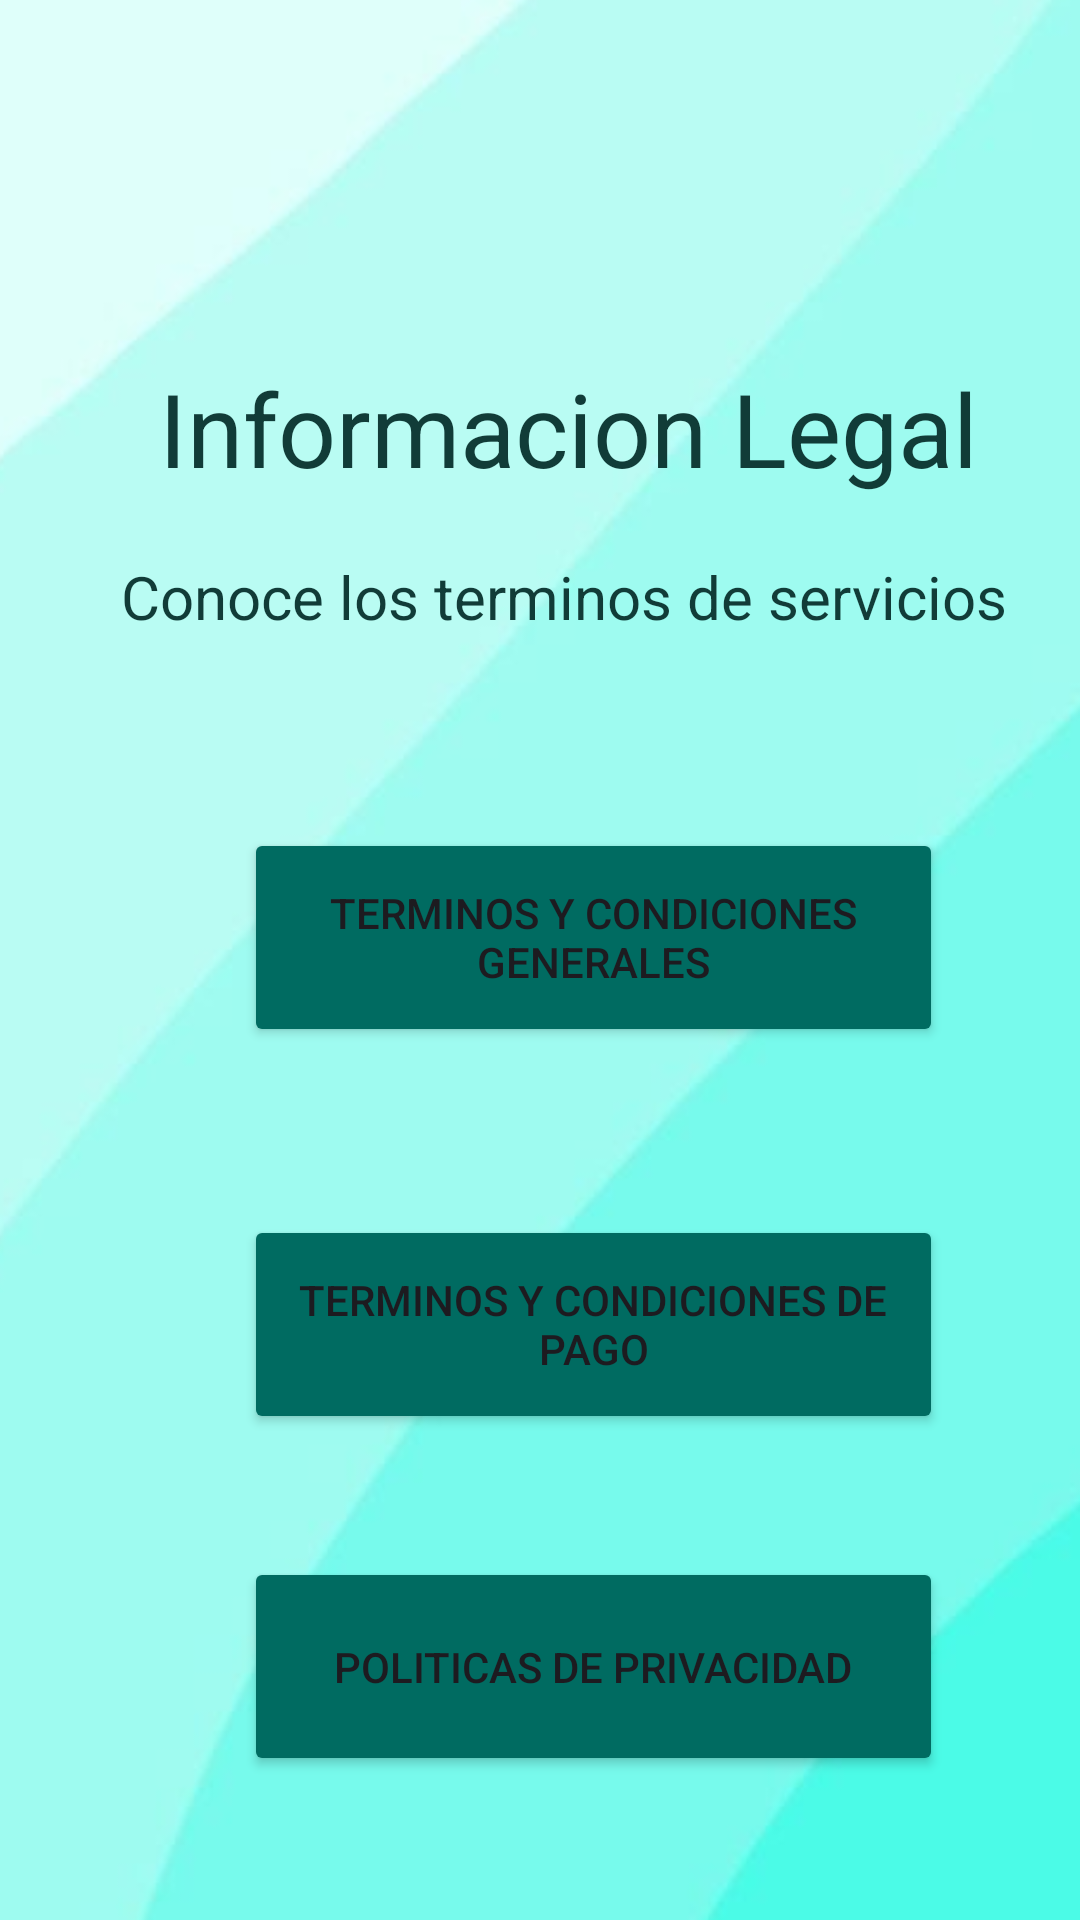

This screen was rendered from an Android layout file. Write that file and the resources it references.
<!-- AndroidManifest.xml: application theme Theme.Hats -->
<!-- res/layout/fragment_infolegal.xml -->
<?xml version="1.0" encoding="utf-8"?>
<androidx.constraintlayout.widget.ConstraintLayout xmlns:android="http://schemas.android.com/apk/res/android"
    xmlns:app="http://schemas.android.com/apk/res-auto"
    xmlns:tools="http://schemas.android.com/tools"
    android:layout_width="match_parent"
    android:layout_height="match_parent"
    tools:context=".fragment_infolegal">

    <ImageView
        android:id="@+id/imgubi"
        android:layout_width="584dp"
        android:layout_height="1199dp"
        android:src="@drawable/fondo_android"
        app:layout_constraintBottom_toBottomOf="parent"
        app:layout_constraintEnd_toEndOf="parent"
        app:layout_constraintHorizontal_bias="0.393"
        app:layout_constraintStart_toStartOf="parent"
        app:layout_constraintTop_toTopOf="parent" />

    <ImageView
        android:id="@+id/imageView9"
        android:layout_width="65dp"
        android:layout_height="65dp"
        android:layout_marginTop="52dp"
        android:src="@tools:sample/avatars"
        app:layout_constraintBottom_toBottomOf="parent"
        app:layout_constraintEnd_toStartOf="@+id/btnPoli_Priva"
        app:layout_constraintHorizontal_bias="0.755"
        app:layout_constraintStart_toStartOf="parent"
        app:layout_constraintTop_toBottomOf="@+id/imageView2"
        app:layout_constraintVertical_bias="0.013"
        tools:src="@drawable/baseline_shield_24" />

    <TextView
        android:id="@+id/textView5"
        android:layout_width="wrap_content"
        android:layout_height="wrap_content"
        android:layout_marginTop="120dp"
        android:text="Informacion Legal"
        android:textColor="#113C38"
        android:textSize="34sp"
        app:layout_constraintEnd_toEndOf="parent"
        app:layout_constraintHorizontal_bias="0.608"
        app:layout_constraintStart_toStartOf="parent"
        app:layout_constraintTop_toTopOf="parent" />


    <TextView
        android:id="@+id/txtNombreEmpleado"
        android:layout_width="wrap_content"
        android:layout_height="wrap_content"
        android:layout_marginTop="20dp"
        android:text="Conoce los terminos de servicios"
        android:textColor="#113C38"
        android:textSize="20sp"
        app:layout_constraintEnd_toEndOf="parent"
        app:layout_constraintHorizontal_bias="0.622"
        app:layout_constraintStart_toStartOf="parent"
        app:layout_constraintTop_toBottomOf="@+id/textView5" />

    <ImageView
        android:id="@+id/imageView2"
        android:layout_width="65dp"
        android:layout_height="65dp"
        android:layout_marginTop="60dp"
        android:src="@drawable/alerta"
        app:layout_constraintEnd_toStartOf="@+id/btnTEr_Pago"
        app:layout_constraintHorizontal_bias="0.755"
        app:layout_constraintStart_toStartOf="parent"
        app:layout_constraintTop_toBottomOf="@+id/imageView3"
        tools:src="@drawable/baseline_info_outline_24" />

    <ImageView
        android:id="@+id/imageView3"
        android:layout_width="65dp"
        android:layout_height="65dp"
        android:layout_marginTop="284dp"
        android:src="@drawable/pagos"
        app:layout_constraintEnd_toStartOf="@+id/btnTer_Con"
        app:layout_constraintHorizontal_bias="0.755"
        app:layout_constraintStart_toStartOf="parent"
        app:layout_constraintTop_toTopOf="parent"
        tools:src="@drawable/baseline_attach_money_24" />

    <Button
        android:id="@+id/btnPoli_Priva"
        android:layout_width="233dp"
        android:layout_height="73dp"
        android:layout_marginTop="40dp"
        android:backgroundTint="#006B61"
        android:text="Politicas de Privacidad"
        app:cornerRadius="14dp"
        app:iconTint="#006B61"
        app:layout_constraintBottom_toBottomOf="parent"
        app:layout_constraintEnd_toEndOf="parent"
        app:layout_constraintHorizontal_bias="0.64"
        app:layout_constraintStart_toStartOf="parent"
        app:layout_constraintTop_toBottomOf="@+id/btnTEr_Pago"
        app:layout_constraintVertical_bias="0.018"
        app:rippleColor="#006B61"
        app:strokeColor="#006B61" />

    <Button
        android:id="@+id/btnTer_Con"
        android:layout_width="233dp"
        android:layout_height="73dp"
        android:layout_marginTop="276dp"
        android:backgroundTint="#006B61"
        android:text="Terminos y Condiciones Generales"

        app:cornerRadius="14dp"
        app:iconTint="#006B61"
        app:layout_constraintEnd_toEndOf="parent"
        app:layout_constraintHorizontal_bias="0.64"
        app:layout_constraintStart_toStartOf="parent"
        app:layout_constraintTop_toTopOf="parent"
        app:rippleColor="#006B61"
        app:strokeColor="#006B61" />

    <Button
        android:id="@+id/btnTEr_Pago"
        android:layout_width="233dp"
        android:layout_height="73dp"
        android:layout_marginTop="56dp"
        android:backgroundTint="#006B61"
        android:text="Terminos y Condiciones de Pago"
        app:cornerRadius="14dp"
        app:iconTint="#006B61"
        app:layout_constraintEnd_toEndOf="parent"
        app:layout_constraintHorizontal_bias="0.64"
        app:layout_constraintStart_toStartOf="parent"
        app:layout_constraintTop_toBottomOf="@+id/btnTer_Con"
        app:rippleColor="#006B61"
        app:strokeColor="#006B61" />

</androidx.constraintlayout.widget.ConstraintLayout>
<!-- resources referenced by this layout -->
<resources>
  <!-- drawable baseline_attach_money_24 (drawable) -->
  <vector xmlns:android="http://schemas.android.com/apk/res/android" android:height="24dp" android:tint="#06201B" android:viewportHeight="24" android:viewportWidth="24" android:width="24dp">
        
      <path android:fillColor="@android:color/white" android:pathData="M11.8,10.9c-2.27,-0.59 -3,-1.2 -3,-2.15 0,-1.09 1.01,-1.85 2.7,-1.85 1.78,0 2.44,0.85 2.5,2.1h2.21c-0.07,-1.72 -1.12,-3.3 -3.21,-3.81V3h-3v2.16c-1.94,0.42 -3.5,1.68 -3.5,3.61 0,2.31 1.91,3.46 4.7,4.13 2.5,0.6 3,1.48 3,2.41 0,0.69 -0.49,1.79 -2.7,1.79 -2.06,0 -2.87,-0.92 -2.98,-2.1h-2.2c0.12,2.19 1.76,3.42 3.68,3.83V21h3v-2.15c1.95,-0.37 3.5,-1.5 3.5,-3.55 0,-2.84 -2.43,-3.81 -4.7,-4.4z"/>
      
  </vector>
  <!-- drawable baseline_info_outline_24 (drawable) -->
  <vector xmlns:android="http://schemas.android.com/apk/res/android" android:height="24dp" android:tint="#06201B" android:viewportHeight="24" android:viewportWidth="24" android:width="24dp">
        
      <path android:fillColor="@android:color/white" android:pathData="M11,7h2v2h-2V7zM11,11h2v6h-2V11zM12,2C6.48,2 2,6.48 2,12s4.48,10 10,10s10,-4.48 10,-10S17.52,2 12,2zM12,20c-4.41,0 -8,-3.59 -8,-8s3.59,-8 8,-8s8,3.59 8,8S16.41,20 12,20z"/>
      
  </vector>
  <!-- drawable fondo_android: jpg bitmap (drawable, 12853 bytes) -->
  <style name="Theme.Hats" parent="Base.Theme.Hats" />
  <style name="Base.Theme.Hats" parent="Theme.Material3.DayNight">
          
          
      </style>
</resources>
